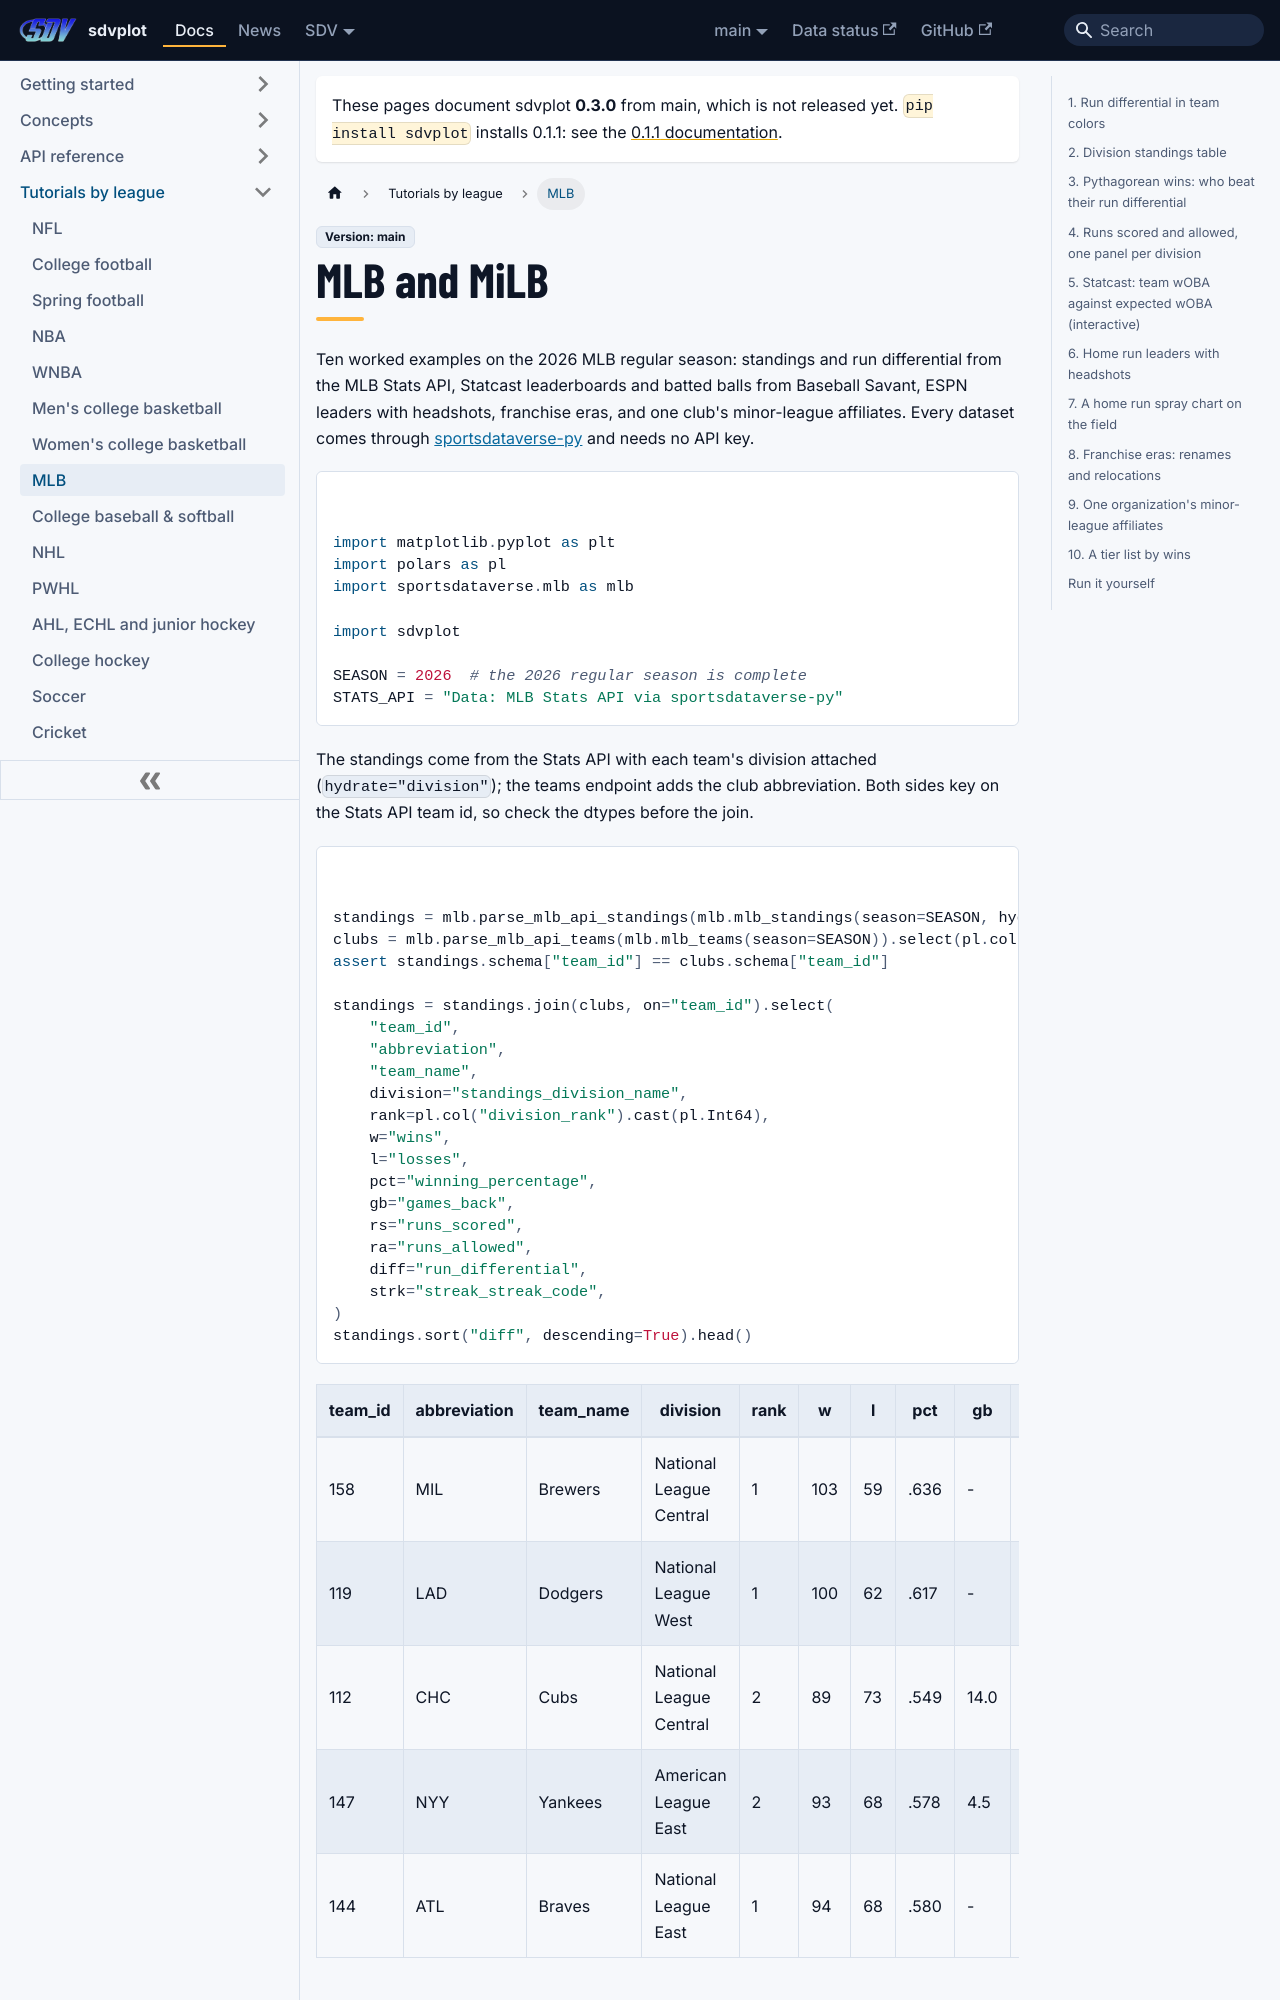

repository: sportsdataverse/sdvplot · page: docs/tutorials/leagues/mlb/index.html · generator: docusaurus

---
title: "MLB tutorial"
sidebar_label: "MLB"
sidebar_position: 30
description: "MLB and MiLB: run differential, division standings, Statcast, headshots, a spray chart on the field, franchise eras and a farm system."
---
